Run: headless pygame with SDL's dummy video driver; simulated clock (each Clock.tick advances the game by its frame time, no real sleeping); random seed 0; keys injected as events and as key.get_pressed() state; no mouse input.
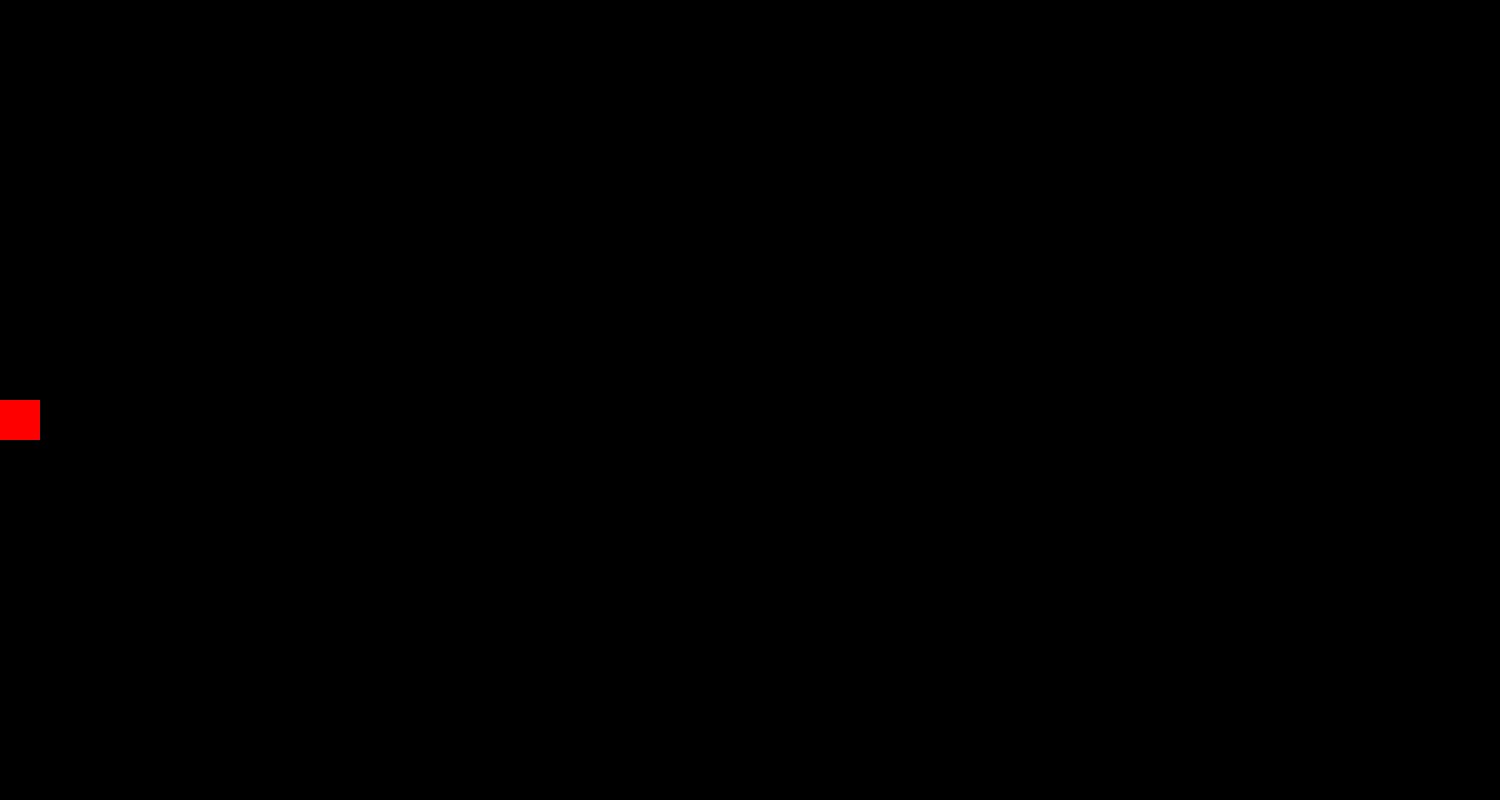
Frame 1 of 4 · flips 1–60 · no input
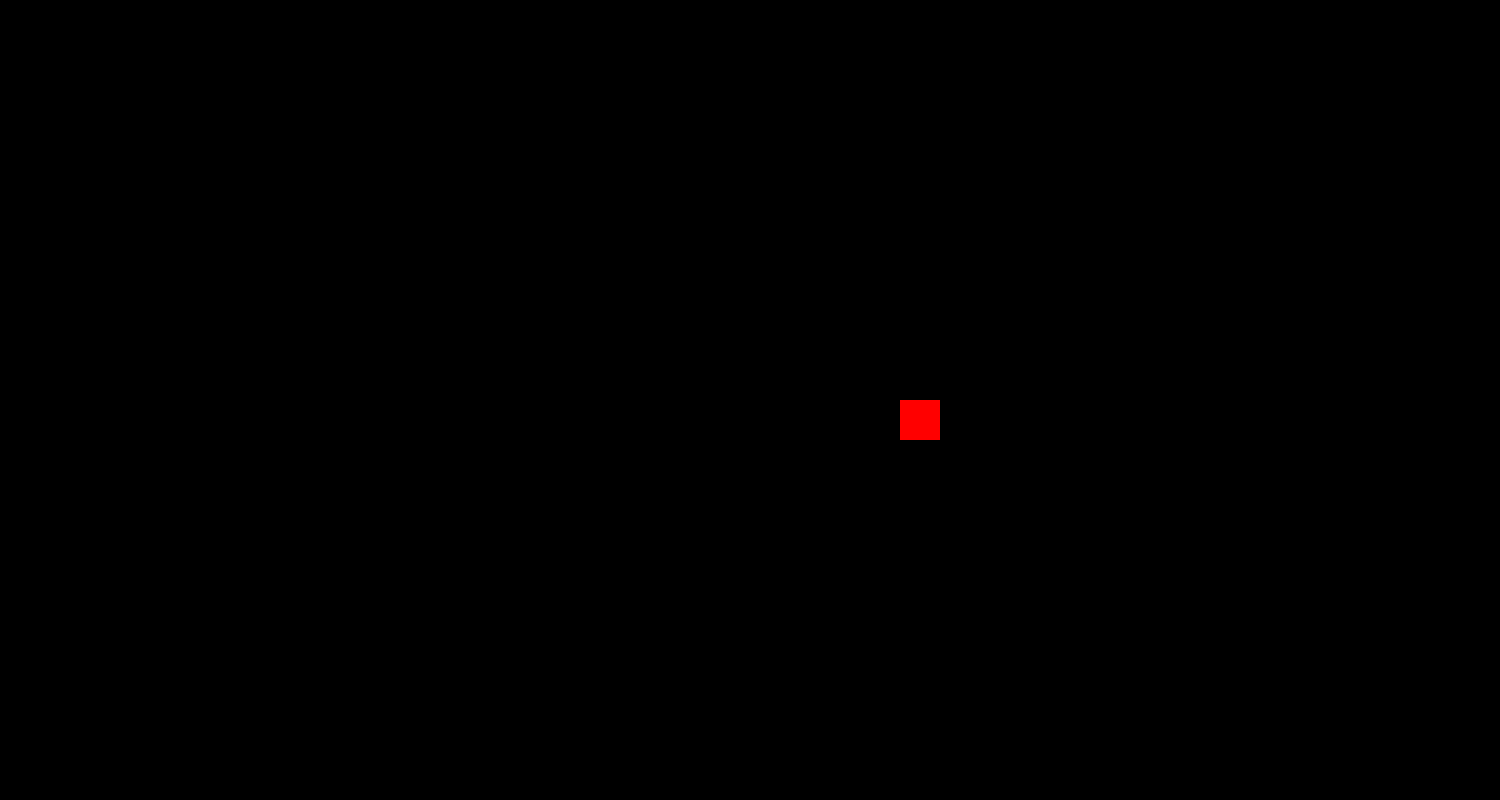
Frame 2 of 4 · flips 61–180 · tapped SPACE, RETURN · held RIGHT (→), D
Frame 3 of 4 · flips 181–300 · held DOWN (↓), S · screen unchanged from frame 2, image omitted
Frame 4 of 4 · flips 301–420 · held LEFT (←), A, UP (↑), W · screen same as frame 1, image omitted

The pygame program that drew these frames:

"""from tkinter import *

Window = Tk()
Window.title("CreativeName")
Window.configure(width=1000, height=600, bg = "lightgray")
window.mainloop()
"""
import pygame, sys
#Display
background_color = ("BLUE")
screen = pygame.display.set_mode((1500, 800))
pygame.display.set_caption("CreativeName")
screen.fill(background_color)
pygame.display.flip()
x = 500
y = 300
width = 40
height = 40
vel = 20
clock = pygame.time.Clock()
#Testing
#rectangle= pygame.Rect(x,y,width,height)
rectangle= pygame.Rect(0,400,40,40)
#rectangle= pygame.Rect(500,300,200,300)
#                       x  y     width  height
#pygame.draw.rect(screen, "BLACK", rectangle)

run = True
while run:
    #pygame.time.delay(10)
    clock.tick(60)
    for event in pygame.event.get():
        if event.type == pygame.QUIT:
            run = False
            pygame.display.quit()
        if event.type == pygame.KEYDOWN:
            pygame.key.name(event.key)
    keys = pygame.key.get_pressed()
    rectangle.x += (keys[pygame.K_RIGHT] - keys[pygame.K_LEFT]) * vel
    #rectangle.y += (keys[pygame.K_DOWN] - keys[pygame.K_UP]) * vel
        
    rectangle.centerx = rectangle.centerx % screen.get_width()
    rectangle.centery = rectangle.centery % screen.get_height()
        
        #"""if keys[pygame.K_LEFT] and x > 0:
         #   x -= 20
                    #pygame.time.delay(20)
        #if keys[pygame.K_RIGHT] and x< 1500 - width:
         #   x += 20
        #if keys[pygame.K_UP] and y > 0:
         #   y -= 20
        #if keys[pygame.K_DOWN] and y<800-height:
         #   y += 20
          #  """
    screen.fill("BLACK")
        #pygame.draw.rect(screen, "BLUE", (x,y, width, height))
    pygame.draw.rect(screen, (255, 0, 0), rectangle)
        #pygame.display.update()
    pygame.display.flip()
            
